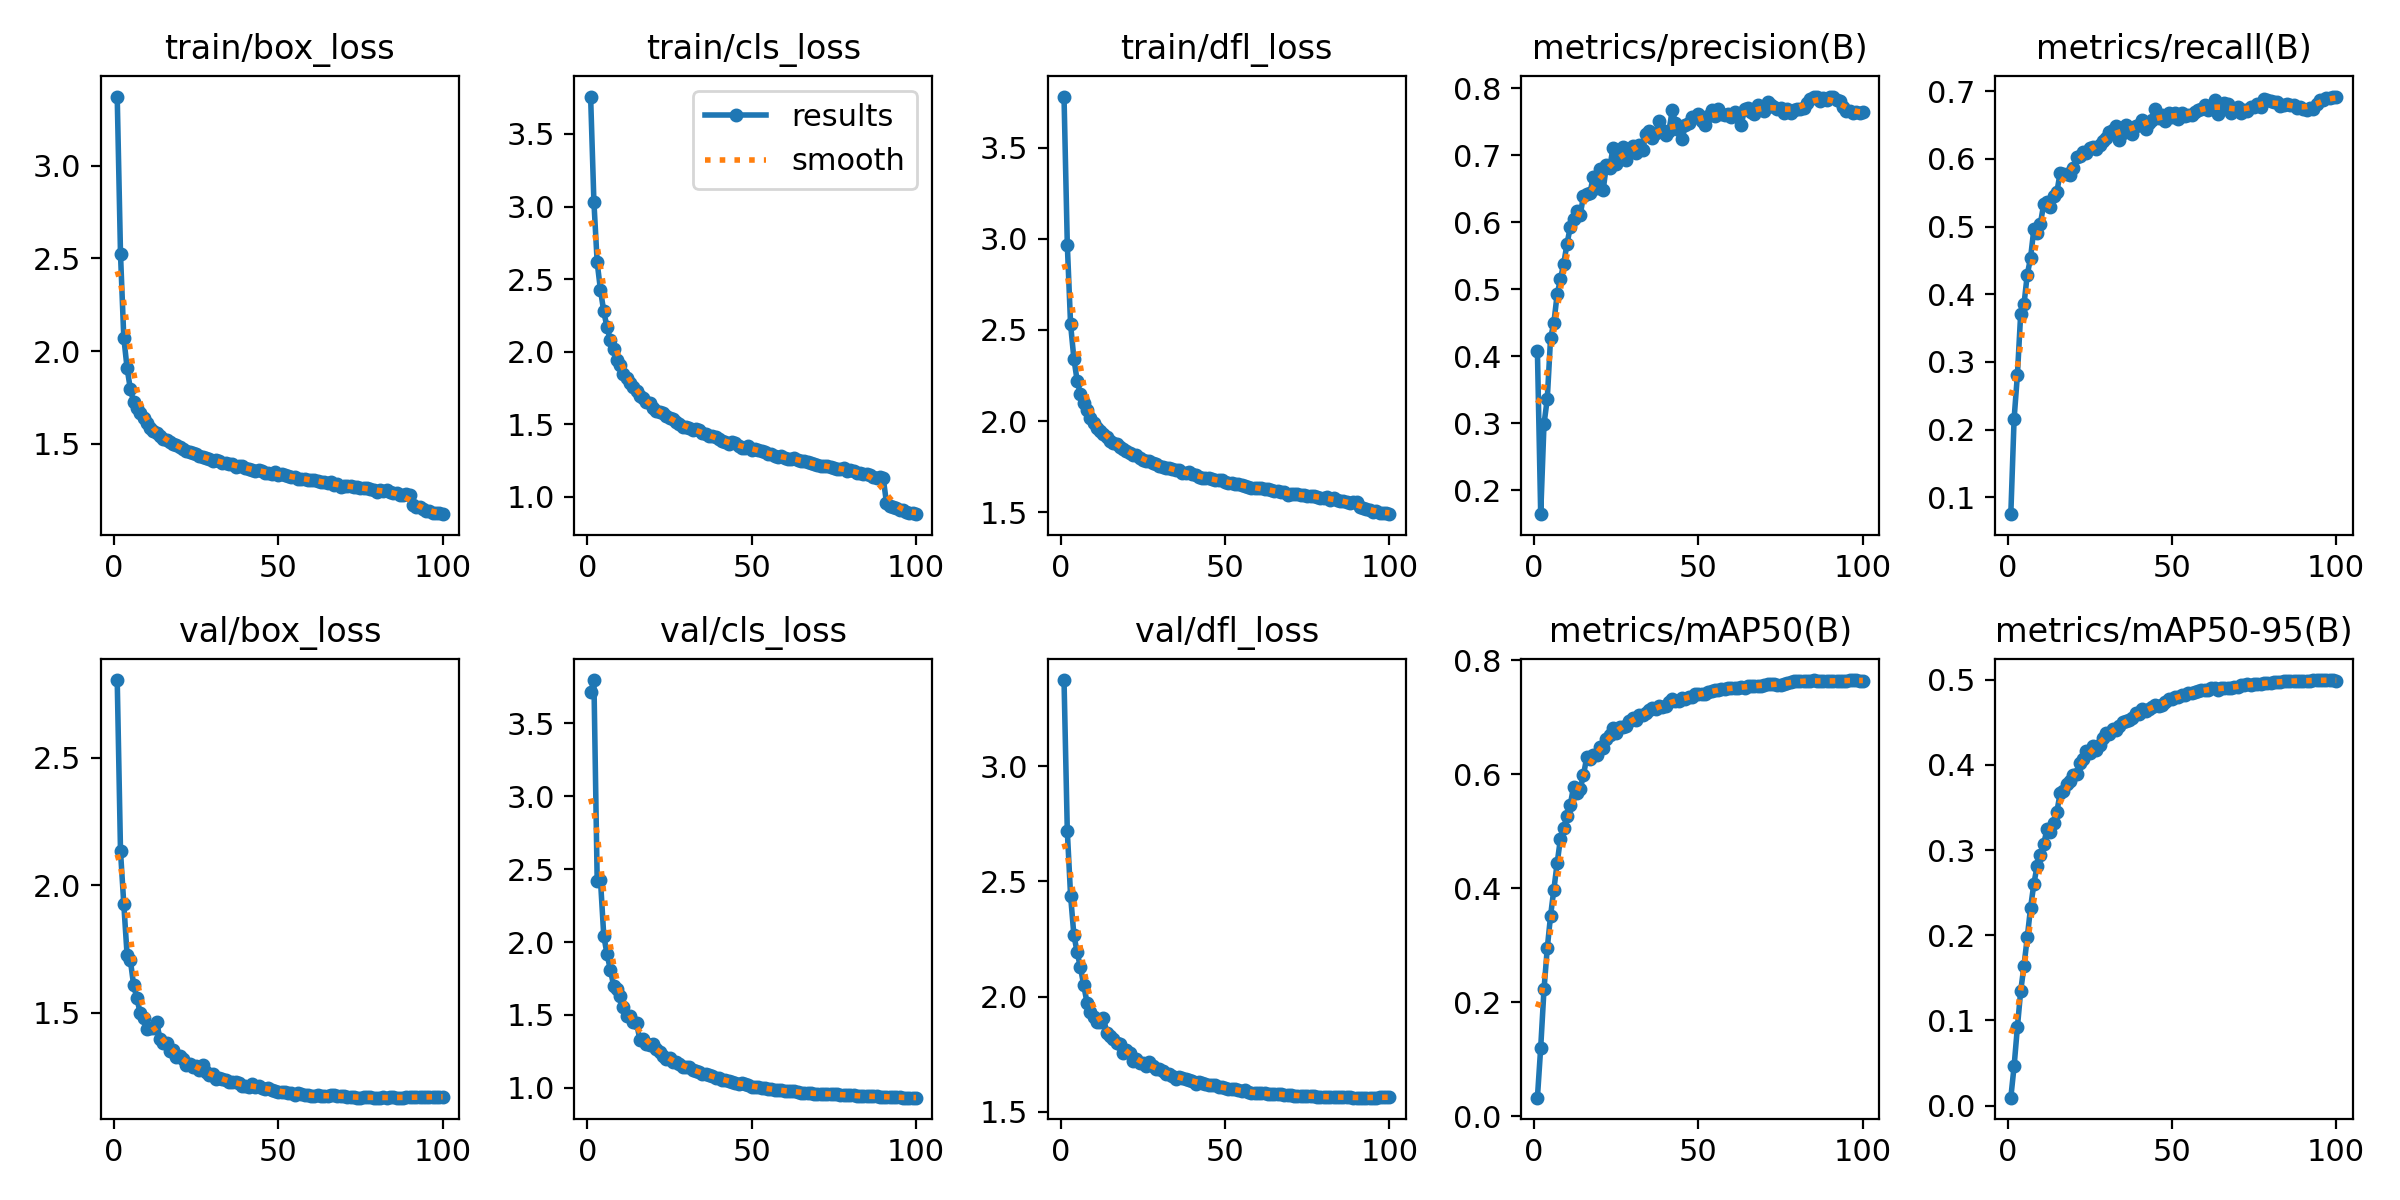

The table this chart was drawn from, first rows:
epoch, train/box_loss, train/cls_loss, train/dfl_loss, metrics/precision(B), metrics/recall(B), metrics/mAP50(B), metrics/mAP50-95(B), val/box_loss, val/cls_loss, val/dfl_loss, lr/pg0, lr/pg1, lr/pg2
1, 3.374, 3.757, 3.78, 0.4074, 0.07519, 0.03274, 0.00933, 2.805, 3.713, 3.374, 0.07005, 0.003328, 0.003328
2, 2.524, 3.033, 2.968, 0.1642, 0.2161, 0.1206, 0.04622, 2.134, 3.797, 2.719, 0.03998, 0.006595, 0.006595
3, 2.074, 2.615, 2.53, 0.2985, 0.2807, 0.2226, 0.09208, 1.927, 2.417, 2.438, 0.009853, 0.009796, 0.009796
4, 1.909, 2.425, 2.343, 0.3364, 0.371, 0.2951, 0.1343, 1.728, 2.426, 2.268, 0.009703, 0.009703, 0.009703
5, 1.795, 2.278, 2.221, 0.4269, 0.3849, 0.352, 0.164, 1.706, 2.043, 2.192, 0.009703, 0.009703, 0.009703
6, 1.727, 2.167, 2.148, 0.4496, 0.4289, 0.398, 0.1974, 1.608, 1.917, 2.127, 0.009604, 0.009604, 0.009604
7, 1.695, 2.081, 2.102, 0.4923, 0.4536, 0.4442, 0.2321, 1.557, 1.811, 2.049, 0.009505, 0.009505, 0.009505
8, 1.665, 2.02, 2.063, 0.5148, 0.4957, 0.4868, 0.2601, 1.498, 1.702, 1.974, 0.009406, 0.009406, 0.009406
9, 1.639, 1.946, 2.018, 0.538, 0.4907, 0.5061, 0.2814, 1.481, 1.678, 1.935, 0.009307, 0.009307, 0.009307
10, 1.61, 1.908, 1.991, 0.5676, 0.5042, 0.5275, 0.2944, 1.438, 1.628, 1.912, 0.009208, 0.009208, 0.009208
11, 1.584, 1.844, 1.963, 0.5929, 0.533, 0.5466, 0.3069, 1.439, 1.558, 1.889, 0.009109, 0.009109, 0.009109
12, 1.571, 1.82, 1.947, 0.6044, 0.5364, 0.5784, 0.3248, 1.441, 1.496, 1.891, 0.00901, 0.00901, 0.00901
13, 1.56, 1.782, 1.931, 0.6161, 0.5295, 0.5682, 0.321, 1.463, 1.493, 1.908, 0.008911, 0.008911, 0.008911
14, 1.544, 1.759, 1.912, 0.6106, 0.5444, 0.5747, 0.3313, 1.399, 1.452, 1.844, 0.008812, 0.008812, 0.008812
15, 1.528, 1.726, 1.891, 0.6387, 0.5505, 0.5983, 0.3449, 1.382, 1.445, 1.828, 0.008713, 0.008713, 0.008713
16, 1.518, 1.695, 1.88, 0.6421, 0.5794, 0.6302, 0.3667, 1.381, 1.327, 1.815, 0.008614, 0.008614, 0.008614
17, 1.509, 1.679, 1.874, 0.6439, 0.5772, 0.627, 0.3693, 1.351, 1.336, 1.799, 0.008515, 0.008515, 0.008515
18, 1.496, 1.653, 1.858, 0.668, 0.5782, 0.6333, 0.3782, 1.354, 1.3, 1.796, 0.008416, 0.008416, 0.008416
19, 1.492, 1.644, 1.849, 0.6508, 0.5758, 0.6341, 0.3807, 1.326, 1.295, 1.756, 0.008317, 0.008317, 0.008317
20, 1.481, 1.611, 1.838, 0.6793, 0.5858, 0.6473, 0.3878, 1.333, 1.298, 1.769, 0.008218, 0.008218, 0.008218
21, 1.472, 1.595, 1.828, 0.6481, 0.6032, 0.6461, 0.389, 1.321, 1.267, 1.755, 0.008119, 0.008119, 0.008119
22, 1.462, 1.585, 1.813, 0.6851, 0.6046, 0.6623, 0.4017, 1.295, 1.245, 1.722, 0.00802, 0.00802, 0.00802
23, 1.457, 1.578, 1.816, 0.681, 0.6107, 0.6685, 0.4075, 1.3, 1.219, 1.73, 0.007921, 0.007921, 0.007921
24, 1.449, 1.557, 1.799, 0.7115, 0.6088, 0.6817, 0.4164, 1.286, 1.197, 1.71, 0.007822, 0.007822, 0.007822
25, 1.443, 1.544, 1.79, 0.687, 0.6153, 0.6727, 0.4146, 1.29, 1.206, 1.711, 0.007723, 0.007723, 0.007723
26, 1.437, 1.538, 1.782, 0.6958, 0.6182, 0.6834, 0.4221, 1.276, 1.181, 1.701, 0.007624, 0.007624, 0.007624
27, 1.43, 1.513, 1.783, 0.7118, 0.6148, 0.6831, 0.4173, 1.295, 1.176, 1.717, 0.007525, 0.007525, 0.007525
28, 1.424, 1.502, 1.769, 0.6934, 0.6205, 0.6858, 0.4234, 1.267, 1.165, 1.697, 0.007426, 0.007426, 0.007426
29, 1.416, 1.484, 1.763, 0.7062, 0.6257, 0.6944, 0.432, 1.258, 1.142, 1.688, 0.007327, 0.007327, 0.007327
30, 1.41, 1.48, 1.752, 0.7138, 0.6301, 0.6988, 0.4374, 1.259, 1.147, 1.685, 0.007228, 0.007228, 0.007228
31, 1.412, 1.473, 1.751, 0.7026, 0.6391, 0.6954, 0.4367, 1.242, 1.141, 1.679, 0.007129, 0.007129, 0.007129
32, 1.405, 1.463, 1.744, 0.7154, 0.642, 0.7045, 0.4426, 1.245, 1.12, 1.666, 0.00703, 0.00703, 0.00703
33, 1.396, 1.465, 1.744, 0.7075, 0.6481, 0.705, 0.4413, 1.241, 1.117, 1.663, 0.006931, 0.006931, 0.006931
34, 1.398, 1.458, 1.736, 0.7316, 0.6286, 0.7077, 0.4458, 1.237, 1.11, 1.657, 0.006832, 0.006832, 0.006832
35, 1.39, 1.437, 1.733, 0.7369, 0.6381, 0.7135, 0.4505, 1.228, 1.096, 1.644, 0.006733, 0.006733, 0.006733
36, 1.393, 1.436, 1.732, 0.7253, 0.6507, 0.7173, 0.4522, 1.23, 1.092, 1.653, 0.006634, 0.006634, 0.006634
37, 1.373, 1.42, 1.714, 0.7336, 0.644, 0.7151, 0.4524, 1.227, 1.089, 1.645, 0.006535, 0.006535, 0.006535
38, 1.378, 1.418, 1.716, 0.7508, 0.6364, 0.7192, 0.455, 1.224, 1.079, 1.642, 0.006436, 0.006436, 0.006436
39, 1.378, 1.411, 1.72, 0.7371, 0.6479, 0.719, 0.4605, 1.214, 1.068, 1.64, 0.006337, 0.006337, 0.006337
40, 1.368, 1.398, 1.708, 0.7302, 0.6505, 0.7195, 0.4593, 1.213, 1.067, 1.633, 0.006238, 0.006238, 0.006238
41, 1.366, 1.387, 1.704, 0.7358, 0.6576, 0.7274, 0.4653, 1.209, 1.052, 1.622, 0.006139, 0.006139, 0.006139
42, 1.361, 1.378, 1.694, 0.7667, 0.6435, 0.732, 0.4639, 1.223, 1.056, 1.629, 0.00604, 0.00604, 0.00604
43, 1.354, 1.366, 1.688, 0.7487, 0.6523, 0.7297, 0.466, 1.209, 1.045, 1.626, 0.005941, 0.005941, 0.005941
44, 1.357, 1.377, 1.69, 0.7372, 0.6572, 0.7294, 0.4677, 1.212, 1.042, 1.621, 0.005842, 0.005842, 0.005842
45, 1.355, 1.369, 1.689, 0.7241, 0.6731, 0.7333, 0.4701, 1.206, 1.033, 1.617, 0.005743, 0.005743, 0.005743
46, 1.344, 1.353, 1.683, 0.7445, 0.6606, 0.7319, 0.4694, 1.202, 1.026, 1.617, 0.005644, 0.005644, 0.005644
47, 1.34, 1.34, 1.676, 0.7485, 0.6643, 0.7363, 0.4698, 1.206, 1.032, 1.615, 0.005545, 0.005545, 0.005545
48, 1.338, 1.338, 1.675, 0.7563, 0.6553, 0.7362, 0.4734, 1.198, 1.026, 1.607, 0.005446, 0.005446, 0.005446
49, 1.347, 1.349, 1.677, 0.7575, 0.6676, 0.7404, 0.4771, 1.194, 1.017, 1.607, 0.005347, 0.005347, 0.005347
50, 1.332, 1.326, 1.666, 0.7618, 0.6615, 0.7413, 0.4777, 1.192, 1.007, 1.603, 0.005248, 0.005248, 0.005248
51, 1.335, 1.328, 1.661, 0.7513, 0.6673, 0.7417, 0.4801, 1.191, 1.008, 1.599, 0.005149, 0.005149, 0.005149
52, 1.331, 1.325, 1.659, 0.7458, 0.6591, 0.7404, 0.4804, 1.19, 1.006, 1.599, 0.00505, 0.00505, 0.00505
53, 1.328, 1.313, 1.656, 0.7582, 0.6676, 0.7444, 0.4818, 1.187, 0.9992, 1.597, 0.004951, 0.004951, 0.004951
54, 1.322, 1.31, 1.655, 0.768, 0.6635, 0.7456, 0.4817, 1.186, 1, 1.593, 0.004852, 0.004852, 0.004852
55, 1.322, 1.298, 1.65, 0.7584, 0.6648, 0.7486, 0.4845, 1.179, 0.9939, 1.589, 0.004753, 0.004753, 0.004753
56, 1.312, 1.298, 1.647, 0.7686, 0.6652, 0.7485, 0.4843, 1.186, 0.9895, 1.595, 0.004654, 0.004654, 0.004654
57, 1.311, 1.28, 1.639, 0.7614, 0.6694, 0.7496, 0.4854, 1.182, 0.9862, 1.585, 0.004555, 0.004555, 0.004555
58, 1.312, 1.274, 1.634, 0.7602, 0.6727, 0.7507, 0.4867, 1.18, 0.9841, 1.583, 0.004456, 0.004456, 0.004456
59, 1.305, 1.283, 1.632, 0.7615, 0.6736, 0.7514, 0.4884, 1.177, 0.9831, 1.58, 0.004357, 0.004357, 0.004357
60, 1.305, 1.27, 1.632, 0.757, 0.6788, 0.7511, 0.488, 1.175, 0.9803, 1.581, 0.004258, 0.004258, 0.004258
... 40 more rows
